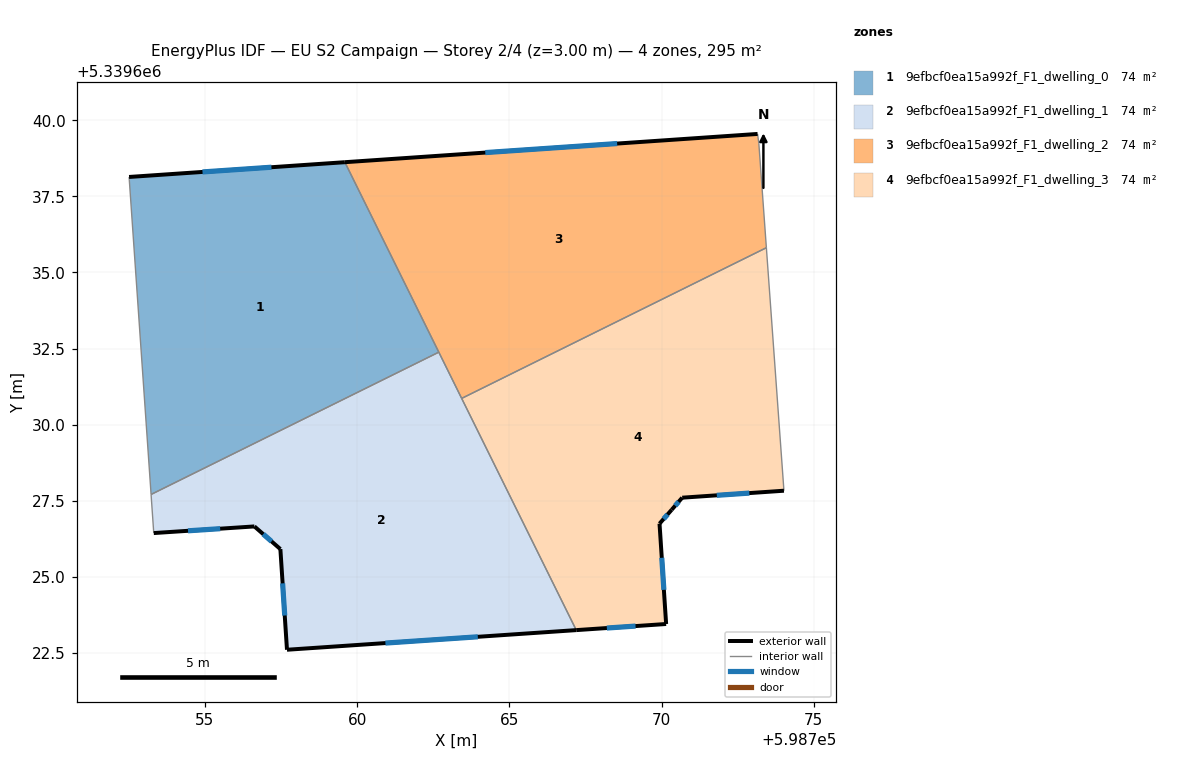
=== STOREY PLAN SPEC (per zone: floor XY polygon, exterior-wall plan segments, windows/doors) ===
zone 1: 9efbcf0ea15a992f_F1_dwelling_0  (73.8 m²)
  floor: (598759.60, 5339638.62) (598762.68, 5339632.38) (598753.23, 5339627.71) (598752.52, 5339638.05) (598752.51, 5339638.14)
  exterior wall: (598759.60, 5339638.62) – (598752.51, 5339638.14)  [7.1 m]
    window: (598757.18, 5339638.46) – (598754.92, 5339638.30)  [2.2 m²]
  interior walls: 4
zone 2: 9efbcf0ea15a992f_F1_dwelling_1  (73.8 m²)
  floor: (598762.68, 5339632.38) (598767.20, 5339623.25) (598757.69, 5339622.61) (598757.48, 5339625.91) (598756.62, 5339626.66) (598753.32, 5339626.44) (598753.23, 5339627.71)
  exterior wall: (598757.48, 5339625.91) – (598757.69, 5339622.61)  [3.3 m]
    window: (598757.55, 5339624.79) – (598757.62, 5339623.73)  [1.0 m²]
  exterior wall: (598756.62, 5339626.66) – (598757.48, 5339625.91)  [1.1 m]
    window: (598756.92, 5339626.41) – (598757.19, 5339626.17)  [0.3 m²]
  exterior wall: (598753.32, 5339626.44) – (598756.62, 5339626.66)  [3.3 m]
    window: (598754.44, 5339626.52) – (598755.50, 5339626.58)  [1.0 m²]
  exterior wall: (598757.69, 5339622.61) – (598767.20, 5339623.25)  [9.5 m]
    window: (598760.93, 5339622.83) – (598763.96, 5339623.03)  [2.9 m²]
  interior walls: 4
zone 3: 9efbcf0ea15a992f_F1_dwelling_2  (73.8 m²)
  floor: (598773.15, 5339639.55) (598773.19, 5339639.23) (598773.44, 5339635.81) (598763.43, 5339630.86) (598759.60, 5339638.62)
  exterior wall: (598773.15, 5339639.55) – (598759.60, 5339638.62)  [13.6 m]
    window: (598768.54, 5339639.24) – (598764.21, 5339638.94)  [4.2 m²]
  interior walls: 5
zone 4: 9efbcf0ea15a992f_F1_dwelling_3  (73.8 m²)
  floor: (598773.44, 5339635.81) (598774.02, 5339627.83) (598770.68, 5339627.60) (598770.33, 5339627.21) (598769.93, 5339626.75) (598770.15, 5339623.45) (598767.20, 5339623.25) (598763.43, 5339630.86)
  exterior wall: (598770.68, 5339627.60) – (598774.02, 5339627.83)  [3.3 m]
    window: (598771.81, 5339627.68) – (598772.88, 5339627.75)  [1.0 m²]
  exterior wall: (598770.33, 5339627.21) – (598770.68, 5339627.60)  [0.5 m]
    window: (598770.45, 5339627.34) – (598770.56, 5339627.47)  [0.2 m²]
  exterior wall: (598769.93, 5339626.75) – (598770.33, 5339627.21)  [0.6 m]
    window: (598770.07, 5339626.91) – (598770.20, 5339627.05)  [0.2 m²]
  exterior wall: (598770.15, 5339623.45) – (598769.93, 5339626.75)  [3.3 m]
    window: (598770.08, 5339624.58) – (598770.01, 5339625.63)  [1.0 m²]
  exterior wall: (598767.20, 5339623.25) – (598770.15, 5339623.45)  [3.0 m]
    window: (598768.20, 5339623.32) – (598769.14, 5339623.39)  [0.9 m²]
  interior walls: 3

=== DERIVED (storey summary) ===
Building: EU S2 Campaign
Storey: 2 of 4  (floor level z = 3.00 m)
Storey gross floor area: 295.3 m²
Zones on this storey: 4
  - 9efbcf0ea15a992f_F1_dwelling_0: floor 73.8 m²; exterior wall 7.1 m (21.3 m²); 1 window(s) 2.2 m²; WWR 10.2%
  - 9efbcf0ea15a992f_F1_dwelling_1: floor 73.8 m²; exterior wall 17.3 m (51.8 m²); 4 window(s) 5.3 m²; WWR 10.2%
  - 9efbcf0ea15a992f_F1_dwelling_2: floor 73.8 m²; exterior wall 13.6 m (40.8 m²); 1 window(s) 4.2 m²; WWR 10.2%
  - 9efbcf0ea15a992f_F1_dwelling_3: floor 73.8 m²; exterior wall 10.7 m (32.2 m²); 5 window(s) 3.3 m²; WWR 10.2%
Zone adjacency (shared interzone walls):
  - 9efbcf0ea15a992f_F1_dwelling_0 ↔ 9efbcf0ea15a992f_F1_dwelling_1
  - 9efbcf0ea15a992f_F1_dwelling_0 ↔ 9efbcf0ea15a992f_F1_dwelling_2
  - 9efbcf0ea15a992f_F1_dwelling_1 ↔ 9efbcf0ea15a992f_F1_dwelling_2
  - 9efbcf0ea15a992f_F1_dwelling_1 ↔ 9efbcf0ea15a992f_F1_dwelling_3
  - 9efbcf0ea15a992f_F1_dwelling_2 ↔ 9efbcf0ea15a992f_F1_dwelling_3